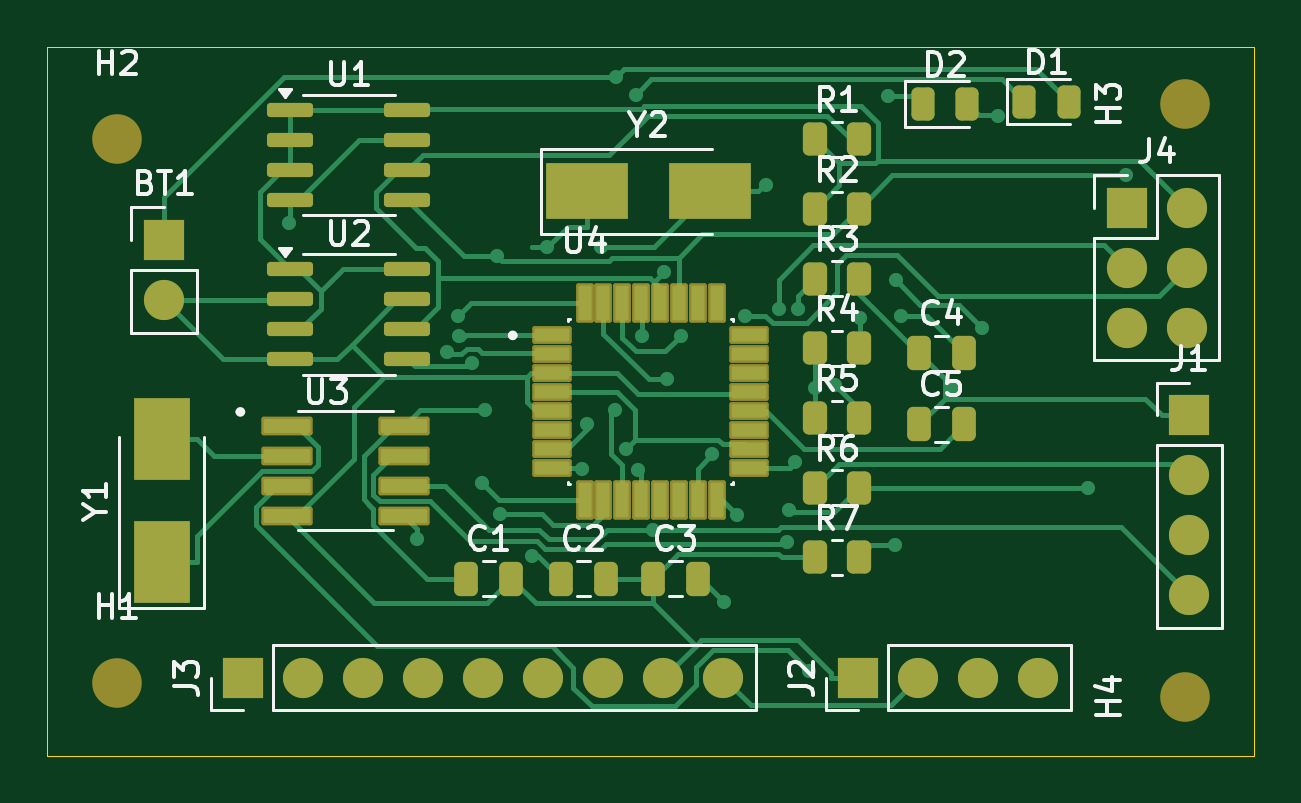
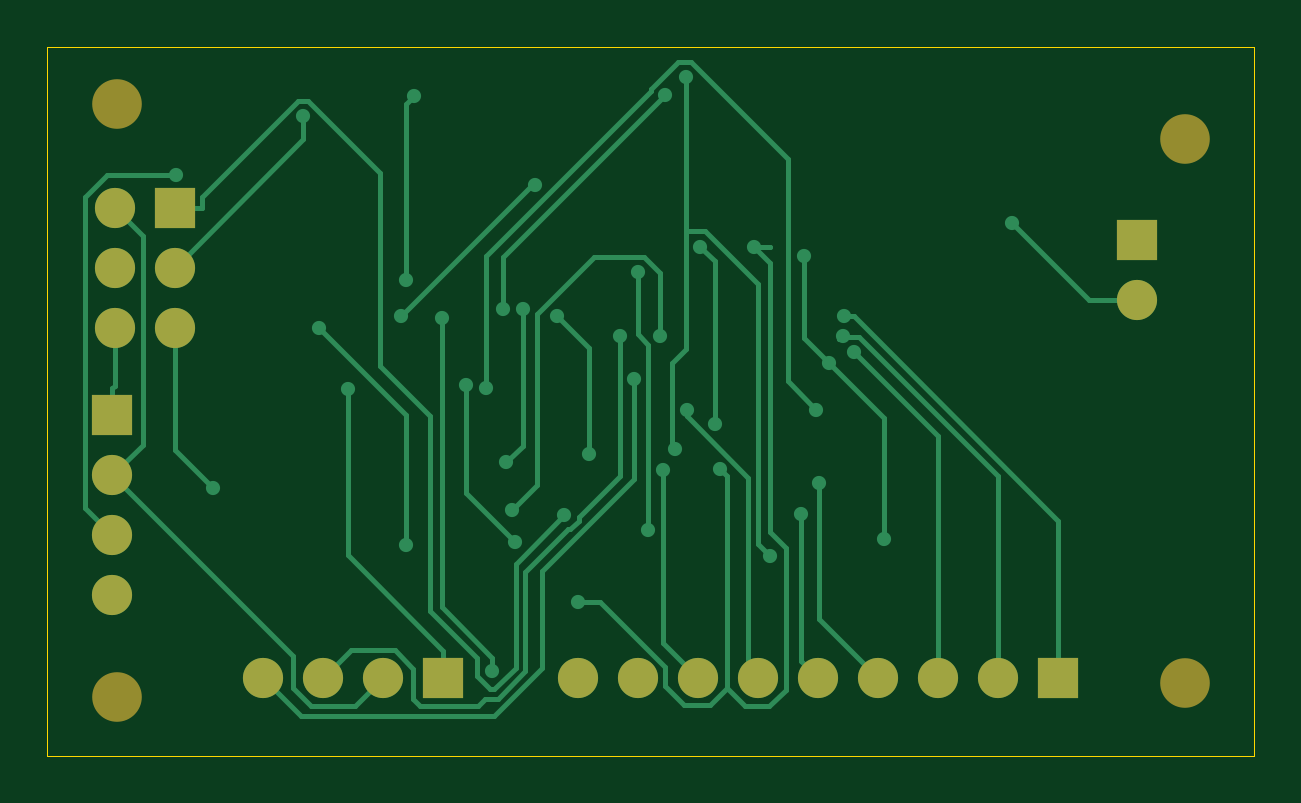
Circuit board: 9 layer files. Board 51.1 x 30.0 mm.
- bottom_copper: MCU-Datalogger-B_Cu.gbr (12800 bytes)
- bottom_mask: MCU-Datalogger-B_Mask.gbr (1572 bytes)
- paste: MCU-Datalogger-B_Paste.gbr (472 bytes)
- bottom_silk: MCU-Datalogger-B_Silkscreen.gbr (473 bytes)
- outline: MCU-Datalogger-Edge_Cuts.gbr (637 bytes)
- top_copper: MCU-Datalogger-F_Cu.gbr (28929 bytes)
- top_mask: MCU-Datalogger-F_Mask.gbr (5807 bytes)
- paste: MCU-Datalogger-F_Paste.gbr (4701 bytes)
- top_silk: MCU-Datalogger-F_Silkscreen.gbr (33533 bytes)

=== bottom_copper: MCU-Datalogger-B_Cu.gbr (12800 bytes, source omitted) ===
=== bottom_mask: MCU-Datalogger-B_Mask.gbr ===
%TF.GenerationSoftware,KiCad,Pcbnew,9.0.1*%
%TF.CreationDate,2025-05-03T00:43:43-03:00*%
%TF.ProjectId,MCU-Datalogger,4d43552d-4461-4746-916c-6f676765722e,rev?*%
%TF.SameCoordinates,Original*%
%TF.FileFunction,Soldermask,Bot*%
%TF.FilePolarity,Negative*%
%FSLAX46Y46*%
G04 Gerber Fmt 4.6, Leading zero omitted, Abs format (unit mm)*
G04 Created by KiCad (PCBNEW 9.0.1) date 2025-05-03 00:43:43*
%MOMM*%
%LPD*%
G01*
G04 APERTURE LIST*
%ADD10C,2.100000*%
%ADD11R,1.700000X1.700000*%
%ADD12C,1.700000*%
G04 APERTURE END LIST*
D10*
%TO.C,H3*%
X171100000Y-92400000D03*
%TD*%
D11*
%TO.C,J4*%
X168660000Y-96800000D03*
D12*
X171200000Y-96800000D03*
X168660000Y-99340000D03*
X171200000Y-99340000D03*
X168660000Y-101880000D03*
X171200000Y-101880000D03*
%TD*%
D11*
%TO.C,J2*%
X157290000Y-116700000D03*
D12*
X159830000Y-116700000D03*
X162370000Y-116700000D03*
X164910000Y-116700000D03*
%TD*%
D10*
%TO.C,H2*%
X125900000Y-93900000D03*
%TD*%
%TO.C,H4*%
X171100000Y-117500000D03*
%TD*%
D11*
%TO.C,J1*%
X171300000Y-105590000D03*
D12*
X171300000Y-108130000D03*
X171300000Y-110670000D03*
X171300000Y-113210000D03*
%TD*%
D10*
%TO.C,H1*%
X125900000Y-116900000D03*
%TD*%
D11*
%TO.C,BT1*%
X127900000Y-98160000D03*
D12*
X127900000Y-100700000D03*
%TD*%
D11*
%TO.C,J3*%
X131260000Y-116700000D03*
D12*
X133800000Y-116700000D03*
X136340000Y-116700000D03*
X138880000Y-116700000D03*
X141420000Y-116700000D03*
X143960000Y-116700000D03*
X146500000Y-116700000D03*
X149040000Y-116700000D03*
X151580000Y-116700000D03*
%TD*%
M02*

=== paste: MCU-Datalogger-B_Paste.gbr ===
%TF.GenerationSoftware,KiCad,Pcbnew,9.0.1*%
%TF.CreationDate,2025-05-03T00:43:43-03:00*%
%TF.ProjectId,MCU-Datalogger,4d43552d-4461-4746-916c-6f676765722e,rev?*%
%TF.SameCoordinates,Original*%
%TF.FileFunction,Paste,Bot*%
%TF.FilePolarity,Positive*%
%FSLAX46Y46*%
G04 Gerber Fmt 4.6, Leading zero omitted, Abs format (unit mm)*
G04 Created by KiCad (PCBNEW 9.0.1) date 2025-05-03 00:43:43*
%MOMM*%
%LPD*%
G01*
G04 APERTURE LIST*
G04 APERTURE END LIST*
M02*

=== bottom_silk: MCU-Datalogger-B_Silkscreen.gbr ===
%TF.GenerationSoftware,KiCad,Pcbnew,9.0.1*%
%TF.CreationDate,2025-05-03T00:43:43-03:00*%
%TF.ProjectId,MCU-Datalogger,4d43552d-4461-4746-916c-6f676765722e,rev?*%
%TF.SameCoordinates,Original*%
%TF.FileFunction,Legend,Bot*%
%TF.FilePolarity,Positive*%
%FSLAX46Y46*%
G04 Gerber Fmt 4.6, Leading zero omitted, Abs format (unit mm)*
G04 Created by KiCad (PCBNEW 9.0.1) date 2025-05-03 00:43:43*
%MOMM*%
%LPD*%
G01*
G04 APERTURE LIST*
G04 APERTURE END LIST*
M02*

=== outline: MCU-Datalogger-Edge_Cuts.gbr ===
%TF.GenerationSoftware,KiCad,Pcbnew,9.0.1*%
%TF.CreationDate,2025-05-03T00:43:43-03:00*%
%TF.ProjectId,MCU-Datalogger,4d43552d-4461-4746-916c-6f676765722e,rev?*%
%TF.SameCoordinates,Original*%
%TF.FileFunction,Profile,NP*%
%FSLAX46Y46*%
G04 Gerber Fmt 4.6, Leading zero omitted, Abs format (unit mm)*
G04 Created by KiCad (PCBNEW 9.0.1) date 2025-05-03 00:43:43*
%MOMM*%
%LPD*%
G01*
G04 APERTURE LIST*
%TA.AperFunction,Profile*%
%ADD10C,0.050000*%
%TD*%
G04 APERTURE END LIST*
D10*
X122950000Y-90000000D02*
X174050000Y-90000000D01*
X174050000Y-120000000D01*
X122950000Y-120000000D01*
X122950000Y-90000000D01*
M02*

=== top_copper: MCU-Datalogger-F_Cu.gbr (28929 bytes, source omitted) ===
=== top_mask: MCU-Datalogger-F_Mask.gbr ===
%TF.GenerationSoftware,KiCad,Pcbnew,9.0.1*%
%TF.CreationDate,2025-05-03T00:43:43-03:00*%
%TF.ProjectId,MCU-Datalogger,4d43552d-4461-4746-916c-6f676765722e,rev?*%
%TF.SameCoordinates,Original*%
%TF.FileFunction,Soldermask,Top*%
%TF.FilePolarity,Negative*%
%FSLAX46Y46*%
G04 Gerber Fmt 4.6, Leading zero omitted, Abs format (unit mm)*
G04 Created by KiCad (PCBNEW 9.0.1) date 2025-05-03 00:43:43*
%MOMM*%
%LPD*%
G01*
G04 APERTURE LIST*
G04 Aperture macros list*
%AMRoundRect*
0 Rectangle with rounded corners*
0 $1 Rounding radius*
0 $2 $3 $4 $5 $6 $7 $8 $9 X,Y pos of 4 corners*
0 Add a 4 corners polygon primitive as box body*
4,1,4,$2,$3,$4,$5,$6,$7,$8,$9,$2,$3,0*
0 Add four circle primitives for the rounded corners*
1,1,$1+$1,$2,$3*
1,1,$1+$1,$4,$5*
1,1,$1+$1,$6,$7*
1,1,$1+$1,$8,$9*
0 Add four rect primitives between the rounded corners*
20,1,$1+$1,$2,$3,$4,$5,0*
20,1,$1+$1,$4,$5,$6,$7,0*
20,1,$1+$1,$6,$7,$8,$9,0*
20,1,$1+$1,$8,$9,$2,$3,0*%
G04 Aperture macros list end*
%ADD10C,2.100000*%
%ADD11RoundRect,0.250000X-0.250000X-0.475000X0.250000X-0.475000X0.250000X0.475000X-0.250000X0.475000X0*%
%ADD12RoundRect,0.150000X-0.825000X-0.150000X0.825000X-0.150000X0.825000X0.150000X-0.825000X0.150000X0*%
%ADD13R,1.700000X1.700000*%
%ADD14C,1.700000*%
%ADD15R,2.400000X3.500000*%
%ADD16RoundRect,0.250000X-0.262500X-0.450000X0.262500X-0.450000X0.262500X0.450000X-0.262500X0.450000X0*%
%ADD17RoundRect,0.094250X-0.742750X-0.282750X0.742750X-0.282750X0.742750X0.282750X-0.742750X0.282750X0*%
%ADD18RoundRect,0.094250X-0.282750X-0.742750X0.282750X-0.742750X0.282750X0.742750X-0.282750X0.742750X0*%
%ADD19R,3.500000X2.400000*%
%ADD20RoundRect,0.099250X-0.987750X-0.297750X0.987750X-0.297750X0.987750X0.297750X-0.987750X0.297750X0*%
%ADD21RoundRect,0.243750X-0.243750X-0.456250X0.243750X-0.456250X0.243750X0.456250X-0.243750X0.456250X0*%
G04 APERTURE END LIST*
D10*
%TO.C,H3*%
X171100000Y-92400000D03*
%TD*%
D11*
%TO.C,C4*%
X159867500Y-102960000D03*
X161767500Y-102960000D03*
%TD*%
D12*
%TO.C,U2*%
X133250000Y-99400000D03*
X133250000Y-100670000D03*
X133250000Y-101940000D03*
X133250000Y-103210000D03*
X138200000Y-103210000D03*
X138200000Y-101940000D03*
X138200000Y-100670000D03*
X138200000Y-99400000D03*
%TD*%
D13*
%TO.C,J4*%
X168660000Y-96800000D03*
D14*
X171200000Y-96800000D03*
X168660000Y-99340000D03*
X171200000Y-99340000D03*
X168660000Y-101880000D03*
X171200000Y-101880000D03*
%TD*%
D15*
%TO.C,Y1*%
X127800000Y-111800000D03*
X127800000Y-106600000D03*
%TD*%
D16*
%TO.C,R7*%
X155475000Y-111600000D03*
X157300000Y-111600000D03*
%TD*%
D11*
%TO.C,C2*%
X144700000Y-112500000D03*
X146600000Y-112500000D03*
%TD*%
D16*
%TO.C,R3*%
X155475000Y-99800000D03*
X157300000Y-99800000D03*
%TD*%
%TO.C,R2*%
X155475000Y-96850000D03*
X157300000Y-96850000D03*
%TD*%
D12*
%TO.C,U1*%
X133250000Y-92660000D03*
X133250000Y-93930000D03*
X133250000Y-95200000D03*
X133250000Y-96470000D03*
X138200000Y-96470000D03*
X138200000Y-95200000D03*
X138200000Y-93930000D03*
X138200000Y-92660000D03*
%TD*%
D13*
%TO.C,J2*%
X157290000Y-116700000D03*
D14*
X159830000Y-116700000D03*
X162370000Y-116700000D03*
X164910000Y-116700000D03*
%TD*%
D10*
%TO.C,H2*%
X125900000Y-93900000D03*
%TD*%
D16*
%TO.C,R1*%
X155475000Y-93900000D03*
X157300000Y-93900000D03*
%TD*%
D17*
%TO.C,U4*%
X144330000Y-102200000D03*
X144330000Y-103000000D03*
X144330000Y-103800000D03*
X144330000Y-104600000D03*
X144330000Y-105400000D03*
X144330000Y-106200000D03*
X144330000Y-107000000D03*
X144330000Y-107800000D03*
D18*
X145700000Y-109170000D03*
X146500000Y-109170000D03*
X147300000Y-109170000D03*
X148100000Y-109170000D03*
X148900000Y-109170000D03*
X149700000Y-109170000D03*
X150500000Y-109170000D03*
X151300000Y-109170000D03*
D17*
X152670000Y-107800000D03*
X152670000Y-107000000D03*
X152670000Y-106200000D03*
X152670000Y-105400000D03*
X152670000Y-104600000D03*
X152670000Y-103800000D03*
X152670000Y-103000000D03*
X152670000Y-102200000D03*
D18*
X151300000Y-100830000D03*
X150500000Y-100830000D03*
X149700000Y-100830000D03*
X148900000Y-100830000D03*
X148100000Y-100830000D03*
X147300000Y-100830000D03*
X146500000Y-100830000D03*
X145700000Y-100830000D03*
%TD*%
D19*
%TO.C,Y2*%
X145800000Y-96100000D03*
X151000000Y-96100000D03*
%TD*%
D20*
%TO.C,U3*%
X133100000Y-106030000D03*
X133100000Y-107300000D03*
X133100000Y-108570000D03*
X133100000Y-109840000D03*
X138050000Y-109840000D03*
X138050000Y-108570000D03*
X138050000Y-107300000D03*
X138050000Y-106030000D03*
%TD*%
D11*
%TO.C,C1*%
X140700000Y-112500000D03*
X142600000Y-112500000D03*
%TD*%
D16*
%TO.C,R5*%
X155475000Y-105700000D03*
X157300000Y-105700000D03*
%TD*%
D21*
%TO.C,D2*%
X160025000Y-92400000D03*
X161900000Y-92400000D03*
%TD*%
D10*
%TO.C,H4*%
X171100000Y-117500000D03*
%TD*%
D16*
%TO.C,R4*%
X155475000Y-102750000D03*
X157300000Y-102750000D03*
%TD*%
D13*
%TO.C,J1*%
X171300000Y-105590000D03*
D14*
X171300000Y-108130000D03*
X171300000Y-110670000D03*
X171300000Y-113210000D03*
%TD*%
D11*
%TO.C,C3*%
X148600000Y-112500000D03*
X150500000Y-112500000D03*
%TD*%
D16*
%TO.C,R6*%
X155475000Y-108650000D03*
X157300000Y-108650000D03*
%TD*%
D10*
%TO.C,H1*%
X125900000Y-116900000D03*
%TD*%
D11*
%TO.C,C5*%
X159867500Y-105970000D03*
X161767500Y-105970000D03*
%TD*%
D13*
%TO.C,BT1*%
X127900000Y-98160000D03*
D14*
X127900000Y-100700000D03*
%TD*%
D13*
%TO.C,J3*%
X131260000Y-116700000D03*
D14*
X133800000Y-116700000D03*
X136340000Y-116700000D03*
X138880000Y-116700000D03*
X141420000Y-116700000D03*
X143960000Y-116700000D03*
X146500000Y-116700000D03*
X149040000Y-116700000D03*
X151580000Y-116700000D03*
%TD*%
D21*
%TO.C,D1*%
X164325000Y-92300000D03*
X166200000Y-92300000D03*
%TD*%
M02*

=== paste: MCU-Datalogger-F_Paste.gbr ===
%TF.GenerationSoftware,KiCad,Pcbnew,9.0.1*%
%TF.CreationDate,2025-05-03T00:43:42-03:00*%
%TF.ProjectId,MCU-Datalogger,4d43552d-4461-4746-916c-6f676765722e,rev?*%
%TF.SameCoordinates,Original*%
%TF.FileFunction,Paste,Top*%
%TF.FilePolarity,Positive*%
%FSLAX46Y46*%
G04 Gerber Fmt 4.6, Leading zero omitted, Abs format (unit mm)*
G04 Created by KiCad (PCBNEW 9.0.1) date 2025-05-03 00:43:42*
%MOMM*%
%LPD*%
G01*
G04 APERTURE LIST*
G04 Aperture macros list*
%AMRoundRect*
0 Rectangle with rounded corners*
0 $1 Rounding radius*
0 $2 $3 $4 $5 $6 $7 $8 $9 X,Y pos of 4 corners*
0 Add a 4 corners polygon primitive as box body*
4,1,4,$2,$3,$4,$5,$6,$7,$8,$9,$2,$3,0*
0 Add four circle primitives for the rounded corners*
1,1,$1+$1,$2,$3*
1,1,$1+$1,$4,$5*
1,1,$1+$1,$6,$7*
1,1,$1+$1,$8,$9*
0 Add four rect primitives between the rounded corners*
20,1,$1+$1,$2,$3,$4,$5,0*
20,1,$1+$1,$4,$5,$6,$7,0*
20,1,$1+$1,$6,$7,$8,$9,0*
20,1,$1+$1,$8,$9,$2,$3,0*%
G04 Aperture macros list end*
%ADD10RoundRect,0.250000X-0.250000X-0.475000X0.250000X-0.475000X0.250000X0.475000X-0.250000X0.475000X0*%
%ADD11RoundRect,0.150000X-0.825000X-0.150000X0.825000X-0.150000X0.825000X0.150000X-0.825000X0.150000X0*%
%ADD12R,2.400000X3.500000*%
%ADD13RoundRect,0.250000X-0.262500X-0.450000X0.262500X-0.450000X0.262500X0.450000X-0.262500X0.450000X0*%
%ADD14RoundRect,0.068750X-0.666250X-0.206250X0.666250X-0.206250X0.666250X0.206250X-0.666250X0.206250X0*%
%ADD15RoundRect,0.068750X-0.206250X-0.666250X0.206250X-0.666250X0.206250X0.666250X-0.206250X0.666250X0*%
%ADD16R,3.500000X2.400000*%
%ADD17RoundRect,0.073750X-0.911250X-0.221250X0.911250X-0.221250X0.911250X0.221250X-0.911250X0.221250X0*%
%ADD18RoundRect,0.243750X-0.243750X-0.456250X0.243750X-0.456250X0.243750X0.456250X-0.243750X0.456250X0*%
G04 APERTURE END LIST*
D10*
%TO.C,C4*%
X159867500Y-102960000D03*
X161767500Y-102960000D03*
%TD*%
D11*
%TO.C,U2*%
X133250000Y-99400000D03*
X133250000Y-100670000D03*
X133250000Y-101940000D03*
X133250000Y-103210000D03*
X138200000Y-103210000D03*
X138200000Y-101940000D03*
X138200000Y-100670000D03*
X138200000Y-99400000D03*
%TD*%
D12*
%TO.C,Y1*%
X127800000Y-111800000D03*
X127800000Y-106600000D03*
%TD*%
D13*
%TO.C,R7*%
X155475000Y-111600000D03*
X157300000Y-111600000D03*
%TD*%
D10*
%TO.C,C2*%
X144700000Y-112500000D03*
X146600000Y-112500000D03*
%TD*%
D13*
%TO.C,R3*%
X155475000Y-99800000D03*
X157300000Y-99800000D03*
%TD*%
%TO.C,R2*%
X155475000Y-96850000D03*
X157300000Y-96850000D03*
%TD*%
D11*
%TO.C,U1*%
X133250000Y-92660000D03*
X133250000Y-93930000D03*
X133250000Y-95200000D03*
X133250000Y-96470000D03*
X138200000Y-96470000D03*
X138200000Y-95200000D03*
X138200000Y-93930000D03*
X138200000Y-92660000D03*
%TD*%
D13*
%TO.C,R1*%
X155475000Y-93900000D03*
X157300000Y-93900000D03*
%TD*%
D14*
%TO.C,U4*%
X144330000Y-102200000D03*
X144330000Y-103000000D03*
X144330000Y-103800000D03*
X144330000Y-104600000D03*
X144330000Y-105400000D03*
X144330000Y-106200000D03*
X144330000Y-107000000D03*
X144330000Y-107800000D03*
D15*
X145700000Y-109170000D03*
X146500000Y-109170000D03*
X147300000Y-109170000D03*
X148100000Y-109170000D03*
X148900000Y-109170000D03*
X149700000Y-109170000D03*
X150500000Y-109170000D03*
X151300000Y-109170000D03*
D14*
X152670000Y-107800000D03*
X152670000Y-107000000D03*
X152670000Y-106200000D03*
X152670000Y-105400000D03*
X152670000Y-104600000D03*
X152670000Y-103800000D03*
X152670000Y-103000000D03*
X152670000Y-102200000D03*
D15*
X151300000Y-100830000D03*
X150500000Y-100830000D03*
X149700000Y-100830000D03*
X148900000Y-100830000D03*
X148100000Y-100830000D03*
X147300000Y-100830000D03*
X146500000Y-100830000D03*
X145700000Y-100830000D03*
%TD*%
D16*
%TO.C,Y2*%
X145800000Y-96100000D03*
X151000000Y-96100000D03*
%TD*%
D17*
%TO.C,U3*%
X133100000Y-106030000D03*
X133100000Y-107300000D03*
X133100000Y-108570000D03*
X133100000Y-109840000D03*
X138050000Y-109840000D03*
X138050000Y-108570000D03*
X138050000Y-107300000D03*
X138050000Y-106030000D03*
%TD*%
D10*
%TO.C,C1*%
X140700000Y-112500000D03*
X142600000Y-112500000D03*
%TD*%
D13*
%TO.C,R5*%
X155475000Y-105700000D03*
X157300000Y-105700000D03*
%TD*%
D18*
%TO.C,D2*%
X160025000Y-92400000D03*
X161900000Y-92400000D03*
%TD*%
D13*
%TO.C,R4*%
X155475000Y-102750000D03*
X157300000Y-102750000D03*
%TD*%
D10*
%TO.C,C3*%
X148600000Y-112500000D03*
X150500000Y-112500000D03*
%TD*%
D13*
%TO.C,R6*%
X155475000Y-108650000D03*
X157300000Y-108650000D03*
%TD*%
D10*
%TO.C,C5*%
X159867500Y-105970000D03*
X161767500Y-105970000D03*
%TD*%
D18*
%TO.C,D1*%
X164325000Y-92300000D03*
X166200000Y-92300000D03*
%TD*%
M02*

=== top_silk: MCU-Datalogger-F_Silkscreen.gbr (33533 bytes, source omitted) ===
